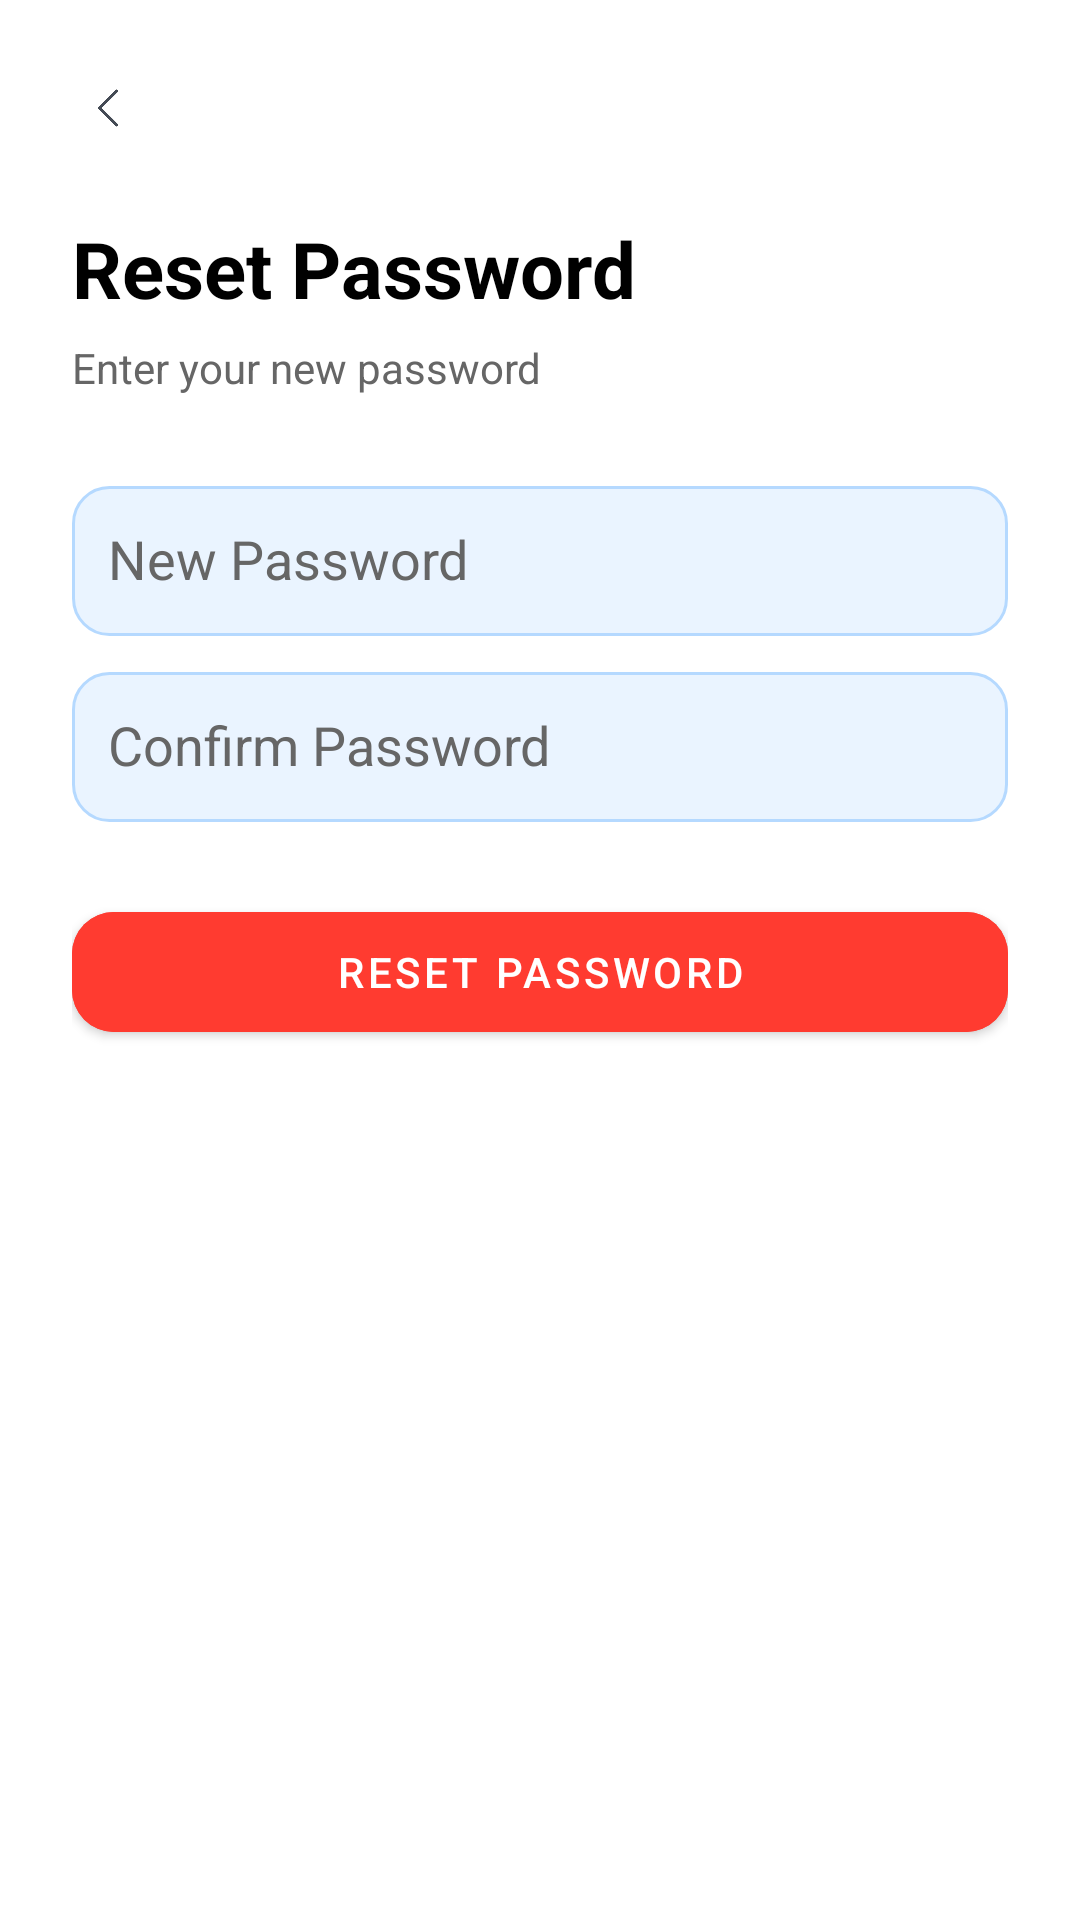

Layout XML and referenced resources for this Android screen:
<!-- AndroidManifest.xml: application theme Theme.Idea2LLD -->
<!-- res/layout/activity_reset_password.xml -->
<?xml version="1.0" encoding="utf-8"?>
<androidx.constraintlayout.widget.ConstraintLayout xmlns:android="http://schemas.android.com/apk/res/android"
    android:layout_width="match_parent"
    android:layout_height="match_parent"
    xmlns:app="http://schemas.android.com/apk/res-auto">

    <LinearLayout xmlns:android="http://schemas.android.com/apk/res/android"
        android:layout_width="match_parent"
        android:layout_height="match_parent"
        android:orientation="vertical"
        android:padding="24dp"
        android:background="@android:color/white">

        
        <ImageView
            android:id="@+id/btnBack"
            android:layout_width="24dp"
            android:layout_height="24dp"
            android:src="@drawable/ic_back" />

        
        <TextView
            android:layout_width="wrap_content"
            android:layout_height="wrap_content"
            android:text="Reset Password"
            android:textSize="26sp"
            android:textStyle="bold"
            android:textColor="#000000"
            android:layout_marginTop="24dp" />

        <TextView
            android:layout_width="wrap_content"
            android:layout_height="wrap_content"
            android:text="Enter your new password"
            android:textSize="14sp"
            android:textColor="#666666"
            android:layout_marginTop="6dp" />

        
        <LinearLayout
            android:layout_width="match_parent"
            android:layout_height="50dp"
            android:layout_marginTop="30dp"
            android:background="@drawable/email_input_bg"
            android:padding="12dp">

            <EditText
                android:id="@+id/newPasswordInput"
                android:layout_width="match_parent"
                android:layout_height="wrap_content"
                android:hint="New Password"
                android:inputType="textPassword"
                android:textColor="#000000"
                android:textColorHint="#666666"
                android:background="@null" />
        </LinearLayout>

        
        <LinearLayout
            android:layout_width="match_parent"
            android:layout_height="50dp"
            android:layout_marginTop="12dp"
            android:background="@drawable/email_input_bg"
            android:padding="12dp">

            <EditText
                android:id="@+id/confirmPasswordInput"
                android:layout_width="match_parent"
                android:layout_height="wrap_content"
                android:hint="Confirm Password"
                android:inputType="textPassword"
                android:textColor="#000000"
                android:textColorHint="#666666"
                android:background="@null" />
        </LinearLayout>

        
        <com.google.android.material.button.MaterialButton
            android:id="@+id/btnResetPassword"
            android:layout_width="match_parent"
            android:layout_height="52dp"
            android:text="Reset Password"
            android:textColor="@android:color/white"
            android:backgroundTint="#FF3B30"
            android:layout_marginTop="24dp"
            app:cornerRadius="14dp" />

    </LinearLayout>


</androidx.constraintlayout.widget.ConstraintLayout>
<!-- resources referenced by this layout -->
<resources>
  <!-- drawable email_input_bg (drawable) -->
  <?xml version="1.0" encoding="utf-8"?>
  <shape xmlns:android="http://schemas.android.com/apk/res/android">
      <solid android:color="#EAF4FF" />
      <stroke
          android:width="1dp"
          android:color="#B5D9FF" />
      <corners android:radius="12dp" />
  </shape>
  <!-- drawable ic_back: png bitmap (drawable, 28091 bytes) -->
  <style name="Theme.Idea2LLD" parent="Theme.MaterialComponents.DayNight.NoActionBar" />
</resources>
